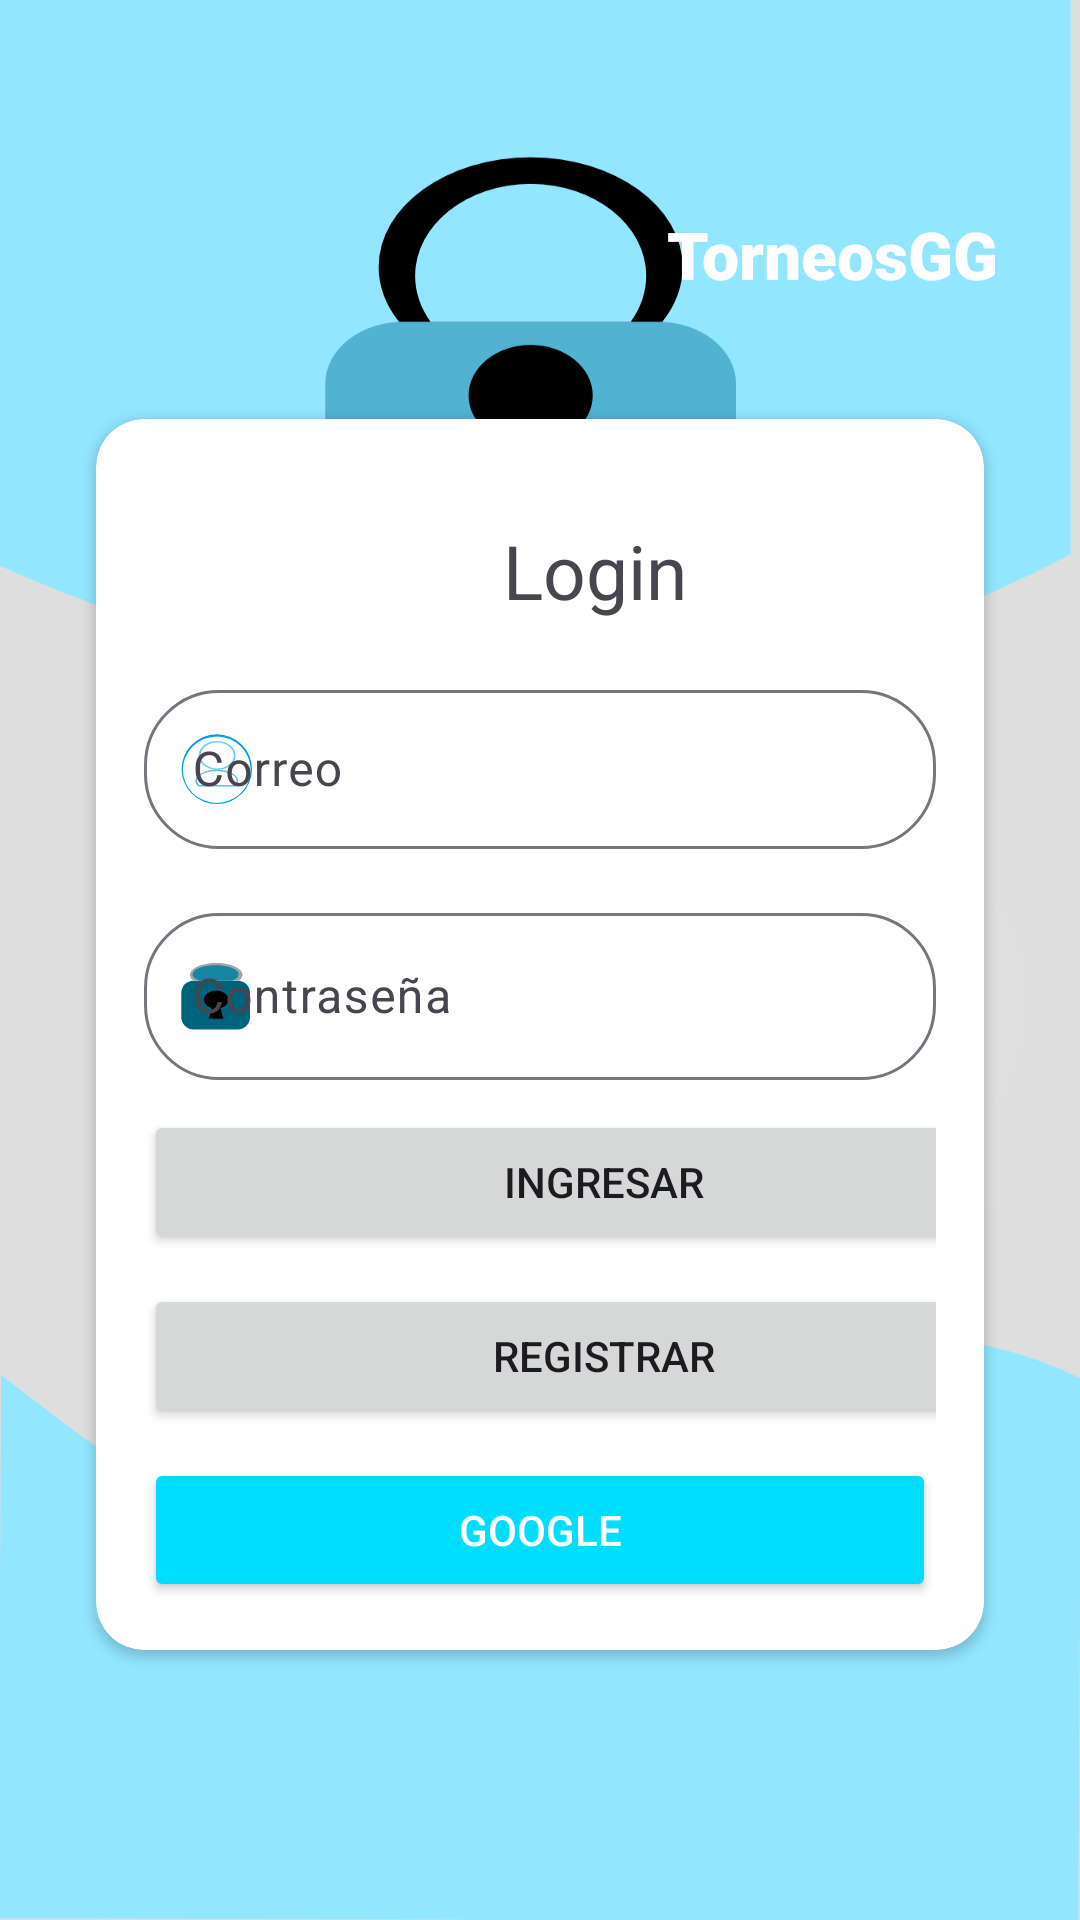

This screen was rendered from an Android layout file. Write that file and the resources it references.
<!-- AndroidManifest.xml: application theme Theme.AdministracionDeTornerosElectronicos -->
<!-- res/layout/activity_main.xml -->
<?xml version="1.0" encoding="utf-8"?>
<androidx.constraintlayout.widget.ConstraintLayout xmlns:android="http://schemas.android.com/apk/res/android"
    xmlns:app="http://schemas.android.com/apk/res-auto"
    xmlns:tools="http://schemas.android.com/tools"
    android:id="@+id/main"
    android:layout_width="match_parent"
    android:layout_height="match_parent"
    android:background="@drawable/fondo_login"
    android:paddingTop="50dp"
    tools:context=".MainActivity">

    <TextView
        android:id="@+id/textView2"
        android:layout_width="wrap_content"
        android:layout_height="wrap_content"
        android:layout_marginTop="20dp"
        android:fontFamily="sans-serif-black"
        android:text="TorneosGG"
        android:textColor="@color/white"
        android:textSize="22sp"
        app:layout_constraintEnd_toEndOf="parent"
        app:layout_constraintHorizontal_bias="0.892"
        app:layout_constraintStart_toStartOf="parent"
        app:layout_constraintTop_toTopOf="parent" />

    <androidx.cardview.widget.CardView
        android:id="@+id/viewCardLogin"
        android:layout_width="0dp"
        android:layout_height="wrap_content"
        android:layout_marginStart="32dp"
        android:layout_marginEnd="32dp"
        app:cardCornerRadius="16dp"
        app:layout_constraintBottom_toBottomOf="parent"
        app:layout_constraintEnd_toEndOf="parent"
        app:layout_constraintHorizontal_bias="0.0"
        app:layout_constraintStart_toStartOf="parent"
        app:layout_constraintTop_toTopOf="parent"
        app:layout_constraintVertical_bias="0.499">

        <LinearLayout
            android:layout_width="match_parent"
            android:layout_height="wrap_content"
            android:orientation="vertical"
            android:padding="16dp">

            <TextView
                android:id="@+id/textView"
                android:layout_width="301dp"
                android:layout_height="37dp"
                android:layout_marginTop="16dp"
                android:gravity="center"
                android:text="Login"
                android:textAlignment="center"
                android:textSize="25sp" />

            <com.google.android.material.textfield.TextInputLayout
                android:layout_width="match_parent"
                android:layout_height="wrap_content"
                android:layout_marginTop="16dp"
                android:hint="Correo"
                app:boxCornerRadiusBottomEnd="25dp"
                app:boxCornerRadiusBottomStart="25dp"
                app:boxCornerRadiusTopEnd="25dp"
                app:boxCornerRadiusTopStart="25dp"
                app:startIconDrawable="@drawable/icono_login"
                app:startIconTint="@null">

                <com.google.android.material.textfield.TextInputEditText
                    android:id="@+id/idCorreo"
                    android:layout_width="match_parent"

                    android:layout_height="53dp"
                    android:layout_marginTop="16dp"
                    android:inputType="textEmailAddress" />
            </com.google.android.material.textfield.TextInputLayout>

            <com.google.android.material.textfield.TextInputLayout
                android:layout_width="match_parent"
                android:layout_height="wrap_content"
                android:layout_marginTop="16dp"
                android:hint="Contraseña"
                app:boxCornerRadiusBottomEnd="25dp"
                app:boxCornerRadiusBottomStart="25dp"
                app:boxCornerRadiusTopEnd="25dp"
                app:boxCornerRadiusTopStart="25dp"
                app:startIconDrawable="@drawable/icon_contrasena"
                app:startIconTint="@null">

                <com.google.android.material.textfield.TextInputEditText
                    android:id="@+id/idContra"
                    android:layout_width="match_parent"
                    android:layout_height="wrap_content"
                    android:inputType="textPassword" />
            </com.google.android.material.textfield.TextInputLayout>

            <Button
                android:id="@+id/btnIngresar"
                android:layout_width="307dp"
                android:layout_height="48dp"
                android:layout_marginTop="10dp"
                android:text="Ingresar"
                app:iconPadding="8dp">

            </Button>

            <Button
                android:id="@+id/btnRegistrar"
                android:layout_width="307dp"
                android:layout_height="48dp"
                android:layout_marginTop="10dp"
                android:text="Registrar"
                app:iconPadding="8dp" />

            <Button
                android:id="@+id/btnGoogle"
                android:layout_width="match_parent"
                android:layout_height="48dp"
                android:layout_marginTop="10dp"
                android:backgroundTint="@android:color/holo_blue_bright"
                android:text="Google"
                android:textColor="#FFFFFF"
                android:visibility="visible"
                app:icon="@drawable/iconorigingoole"
                app:iconGravity="textStart"
                app:iconPadding="8dp"
                app:iconTint="@null" />

        </LinearLayout>

    </androidx.cardview.widget.CardView>
</androidx.constraintlayout.widget.ConstraintLayout>
<!-- resources referenced by this layout -->
<resources>
  <!-- drawable fondo_login: png bitmap (drawable, 73545 bytes) -->
  <!-- drawable icon_contrasena (drawable) -->
  <vector xmlns:android="http://schemas.android.com/apk/res/android" android:height="24dp" android:viewportHeight="119" android:viewportWidth="119" android:width="24dp">
        
      <path android:fillColor="#00637c" android:pathData="M95.65,34.4c11.08,0 20.08,9 20.08,20.08l0,40.15c0,11.08 -9,20.08 -20.08,20.08l-73.43,0c-11.08,0 -20.08,-9 -20.08,-20.08l-0,-40.15c0,-11.08 9,-20.08 20.08,-20.08l73.43,0Z"/>
        
      <path android:fillColor="#fff" android:pathData="M47.53,67.12a12.16,10.13 0,1 0,24.33 0a12.16,10.13 0,1 0,-24.33 0z"/>
        
      <path android:fillColor="#a4a4a4" android:pathData="M22.21,34.4c-3.81,-2.99 -5.82,-6.37 -5.82,-9.82c0,-10.84 19.46,-19.64 43.44,-19.64c23.97,0 43.44,8.8 43.44,19.64c0,3.45 -2.01,6.84 -5.82,9.82l-75.23,0Z"/>
        
      <path android:fillColor="#1886a2" android:pathData="M31.94,34.4c-7.16,-2.83 -11.18,-6.68 -11.18,-10.69c0,-8.34 17.1,-15.11 38.17,-15.11c21.07,0 38.17,6.77 38.17,15.11c0,4.01 -4.02,7.85 -11.18,10.69l-53.98,0Z"/>
        
      <path android:fillColor="#FF000000" android:pathData="M39.59,65.55a20.2,15.06 0,1 0,40.41 0a20.2,15.06 0,1 0,-40.41 0z"/>
        
      <path android:fillColor="#FF000000" android:pathData="M65.78,74.55l6.08,22.75l-24.33,0l6.08,-22.75l12.16,0Z"/>
      
  </vector>
  <!-- drawable icono_login (drawable) -->
  <vector xmlns:android="http://schemas.android.com/apk/res/android" android:height="24dp" android:viewportHeight="512" android:viewportWidth="512" android:width="24dp">
        
      <path android:fillColor="#009FD9" android:pathData="M11.42,257.1a248.31,250.29 90,1 0,500.59 0a248.31,250.29 90,1 0,-500.59 0z"/>
        
      <path android:fillColor="#ffffff" android:pathData="M20.64,261.05a236.02,240.85 90,1 0,481.7 0a236.02,240.85 90,1 0,-481.7 0z"/>
        
      <path android:fillColor="#64CCF2" android:pathData="M133.13,158.26a101.22,131.01 90.69,1 0,261.99 3.14a101.22,131.01 90.69,1 0,-261.99 -3.14z"/>
        
      <path android:fillColor="#ffffff" android:pathData="M145.67,159.82a92.27,118.45 90,1 0,236.9 0a92.27,118.45 90,1 0,-236.9 0z"/>
        
      <path android:fillColor="#5BBEE2" android:pathData="M129.91,380.57C116.58,368.46 109.56,354.72 109.56,340.73C109.56,296.75 177.63,261.05 261.49,261.05C345.34,261.05 413.42,296.75 413.42,340.73C413.42,354.72 406.4,368.46 393.06,380.57L129.91,380.57Z"/>
        
      <path android:fillColor="#ffffff" android:pathData="M138.85,370.1C126.42,360.11 119.88,348.78 119.88,337.24C119.88,300.97 183.33,271.53 261.49,271.53C339.65,271.53 403.1,300.97 403.1,337.24C403.1,348.78 396.56,360.11 384.13,370.1L138.85,370.1Z"/>
      
  </vector>
  <!-- drawable iconorigingoole: vector/xml drawable (drawable, 2185 chars, omitted) -->
  <style name="Theme.AdministracionDeTornerosElectronicos" parent="Base.Theme.AdministracionDeTornerosElectronicos" />
  <style name="Base.Theme.AdministracionDeTornerosElectronicos" parent="Theme.Material3.DayNight.NoActionBar">
          
          
      </style>
  <!-- not gathered from this repository: default colours our renderer supplied (Android Studio template values) -->
  <color name="white">#FFFFFFFF</color>
</resources>
